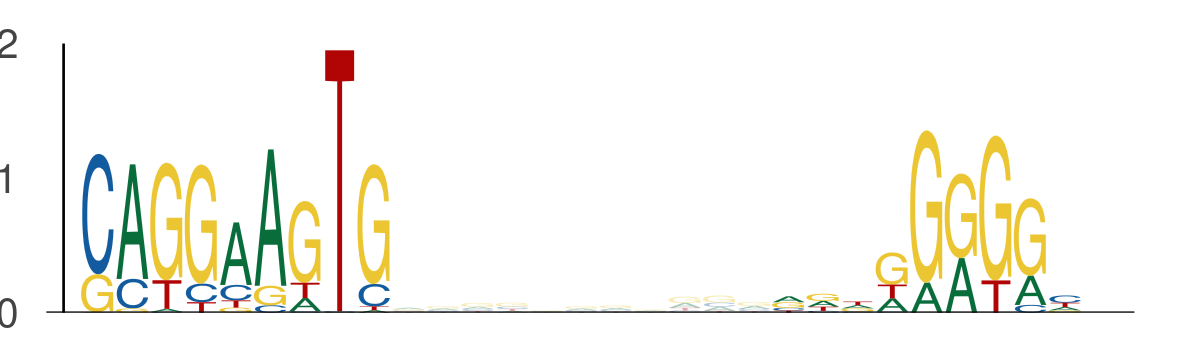

Data behind this chart, as committed beside it:
seq_index, start_position, end_position, is_reversed_complement
4985, 26, 35, 0
4985, 46, 55, 0
4699, 118, 127, 0
4699, 138, 147, 0
2287, 80, 89, 0
2287, 100, 109, 0
3297, 80, 89, 0
3297, 100, 109, 0
636, 34, 43, 0
636, 54, 63, 0
1387, 80, 89, 0
1387, 100, 109, 0
2981, 80, 89, 0
2981, 100, 109, 0
5400, 101, 110, 0
5400, 121, 130, 0
4059, 80, 89, 0
4059, 100, 109, 0
5320, 125, 134, 0
5320, 145, 154, 0
3079, 80, 89, 0
3079, 100, 109, 0
2540, 80, 89, 0
2540, 100, 109, 0
5304, 80, 89, 0
5304, 100, 109, 0
1559, 80, 89, 0
1559, 100, 109, 0
1492, 80, 89, 0
1492, 100, 109, 0
320, 22, 31, 0
320, 42, 51, 0
922, 80, 89, 0
922, 100, 109, 0
2232, 120, 129, 0
2232, 140, 149, 0
2801, 65, 74, 0
2801, 85, 94, 0
1941, 80, 89, 0
1941, 100, 109, 0
5899, 39, 48, 0
5899, 59, 68, 0
4593, 124, 133, 0
4593, 144, 153, 0
3398, 27, 36, 0
3398, 47, 56, 0
3159, 80, 89, 0
3159, 100, 109, 0
3583, 33, 42, 0
3583, 53, 62, 0
3142, 80, 89, 0
3142, 100, 109, 0
4728, 80, 89, 0
4728, 100, 109, 0
2378, 108, 117, 0
2378, 128, 137, 0
5286, 114, 123, 0
5286, 134, 143, 0
5237, 80, 89, 0
5237, 100, 109, 0
... 642 more rows
